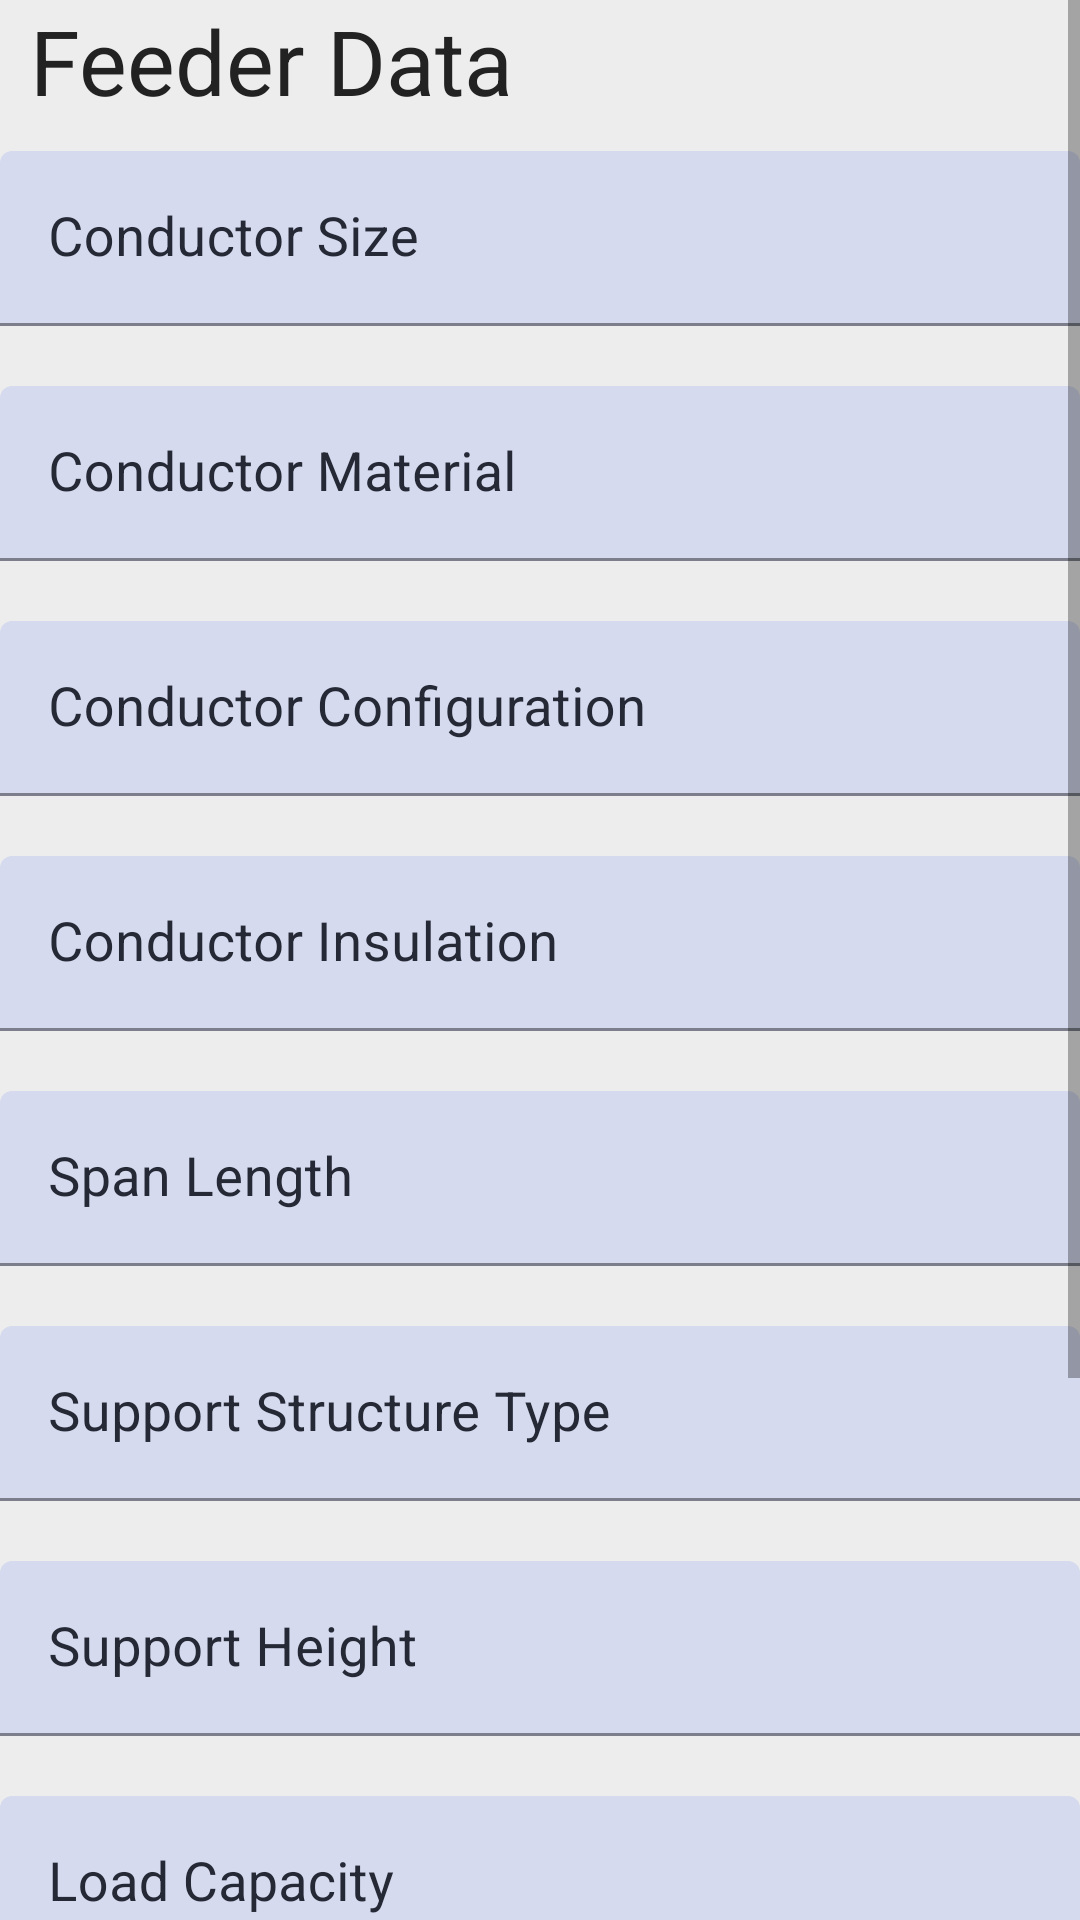

Here is an Android app screen rendered from its layout file. Give the layout XML and the strings, colors and styles it references.
<!-- AndroidManifest.xml: application theme Theme.MSEB_Tracer -->
<!-- res/layout/fragment_feeders.xml -->
<?xml version="1.0" encoding="utf-8"?>
<FrameLayout xmlns:android="http://schemas.android.com/apk/res/android"
    xmlns:tools="http://schemas.android.com/tools"
    android:layout_width="match_parent"
    android:layout_height="match_parent"
    style="@style/MyViewBackground_Style"
    xmlns:app="http://schemas.android.com/apk/res-auto"
    tools:context=".Fragments.SingleComponentDataFeeders.FeedersFragment">

    <ScrollView
        android:layout_width="match_parent"
        android:layout_height="match_parent">

        <LinearLayout
            android:layout_width="match_parent"
            android:layout_height="match_parent"
            android:orientation="vertical">

        <TextView
            android:layout_width="wrap_content"
            android:layout_height="wrap_content"
            android:text="Feeder Data"
            android:textSize="30sp"
            style="@style/Custom_Text_Color_Field"
            android:paddingHorizontal="10dp"/>

        <com.google.android.material.textfield.TextInputLayout
            android:id="@+id/feeder_inputvoltage_TV"
            android:layout_width="match_parent"
            android:layout_height="wrap_content"
            android:layout_marginVertical="10dp"
            app:startIconContentDescription="Input Voltage"
            style="@style/MyCustomTextEditInputField"
            android:hint="Conductor Size">

            <com.google.android.material.textfield.TextInputEditText
                android:id="@+id/feeder_inputvoltage_ETV"
                android:layout_width="match_parent"
                android:textSize="18sp"
                style="@style/MyCustomTextEditInputField"
                android:layout_height="wrap_content"/>

        </com.google.android.material.textfield.TextInputLayout>

        <com.google.android.material.textfield.TextInputLayout
            android:id="@+id/feeder_outputvoltage_TV"
            android:layout_width="match_parent"
            android:layout_height="wrap_content"
            android:layout_marginVertical="10dp"
            style="@style/MyCustomTextEditInputField"
            app:startIconContentDescription="Input Voltage"
            android:hint="Conductor Material">

            <com.google.android.material.textfield.TextInputEditText
                android:id="@+id/feeder_outputvoltage_ETV"
                android:layout_width="match_parent"
                android:textSize="18sp"
                style="@style/MyCustomTextEditInputField"
                android:layout_height="wrap_content"/>

        </com.google.android.material.textfield.TextInputLayout>

        <com.google.android.material.textfield.TextInputLayout
            android:id="@+id/feeder_efficiency_TV"
            android:layout_width="match_parent"
            android:layout_height="wrap_content"
            android:layout_marginVertical="10dp"
            style="@style/MyCustomTextEditInputField"
            app:startIconContentDescription="Input Voltage"
            android:hint="Conductor Configuration">

            <com.google.android.material.textfield.TextInputEditText
                android:id="@+id/feeder_efficiency_ETV"
                android:layout_width="match_parent"
                android:textSize="18sp"
                style="@style/MyCustomTextEditInputField"
                android:layout_height="wrap_content"/>

        </com.google.android.material.textfield.TextInputLayout>
            <com.google.android.material.textfield.TextInputLayout
                android:id="@+id/feeder_insulation_TV"
                android:layout_width="match_parent"
                android:layout_height="wrap_content"
                android:layout_marginVertical="10dp"
                style="@style/MyCustomTextEditInputField"
                app:startIconContentDescription="Input Voltage"
                android:hint="Conductor Insulation">

                <com.google.android.material.textfield.TextInputEditText
                    android:id="@+id/feeder_insulaton_ETV"
                    android:layout_width="match_parent"
                    android:textSize="18sp"
                    style="@style/MyCustomTextEditInputField"
                    android:layout_height="wrap_content"/>

            </com.google.android.material.textfield.TextInputLayout><com.google.android.material.textfield.TextInputLayout
            android:id="@+id/feeder_span_len_TV"
            android:layout_width="match_parent"
            android:layout_height="wrap_content"
            android:layout_marginVertical="10dp"
            style="@style/MyCustomTextEditInputField"
            app:startIconContentDescription="Input Voltage"
            android:hint="Span Length">

            <com.google.android.material.textfield.TextInputEditText
                android:id="@+id/feeder_span_len_ETV"
                android:layout_width="match_parent"
                android:textSize="18sp"
                style="@style/MyCustomTextEditInputField"
                android:layout_height="wrap_content"/>

        </com.google.android.material.textfield.TextInputLayout><com.google.android.material.textfield.TextInputLayout
            android:id="@+id/feeder_support_type_TV"
            android:layout_width="match_parent"
            android:layout_height="wrap_content"
            android:layout_marginVertical="10dp"
            style="@style/MyCustomTextEditInputField"
            app:startIconContentDescription="Input Voltage"
            android:hint="Support Structure Type">

            <com.google.android.material.textfield.TextInputEditText
                android:id="@+id/feeder_support_type_ETV"
                android:layout_width="match_parent"
                android:textSize="18sp"
                style="@style/MyCustomTextEditInputField"
                android:layout_height="wrap_content"/>

        </com.google.android.material.textfield.TextInputLayout><com.google.android.material.textfield.TextInputLayout
            android:id="@+id/feeder_support_height_TV"
            android:layout_width="match_parent"
            android:layout_height="wrap_content"
            android:layout_marginVertical="10dp"
            style="@style/MyCustomTextEditInputField"
            app:startIconContentDescription="Input Voltage"
            android:hint="Support Height">

            <com.google.android.material.textfield.TextInputEditText
                android:id="@+id/feeder_support_height_ETV"
                android:layout_width="match_parent"
                android:textSize="18sp"
                style="@style/MyCustomTextEditInputField"
                android:layout_height="wrap_content"/>

        </com.google.android.material.textfield.TextInputLayout><com.google.android.material.textfield.TextInputLayout
            android:id="@+id/feeder_load_cap_TV"
            android:layout_width="match_parent"
            android:layout_height="wrap_content"
            android:layout_marginVertical="10dp"
            style="@style/MyCustomTextEditInputField"
            app:startIconContentDescription="Input Voltage"
            android:hint="Load Capacity">

            <com.google.android.material.textfield.TextInputEditText
                android:id="@+id/feeder_load_cap_ETV"
                android:layout_width="match_parent"
                android:textSize="18sp"
                style="@style/MyCustomTextEditInputField"
                android:layout_height="wrap_content"/>

        </com.google.android.material.textfield.TextInputLayout>
            <com.google.android.material.textfield.TextInputLayout
            android:id="@+id/feeder_fault_tol_TV"
            android:layout_width="match_parent"
            android:layout_height="wrap_content"
            android:layout_marginVertical="10dp"
            style="@style/MyCustomTextEditInputField"
            app:startIconContentDescription="Input Voltage"
            android:hint="Fault Tolerance">

            <com.google.android.material.textfield.TextInputEditText
                android:id="@+id/feeder_fault_tol_ETV"
                android:layout_width="match_parent"
                android:textSize="18sp"
                style="@style/MyCustomTextEditInputField"
                android:layout_height="wrap_content"/>

        </com.google.android.material.textfield.TextInputLayout>
            <com.google.android.material.textfield.TextInputLayout
                android:id="@+id/feeder_reg_com_TV"
                android:layout_width="match_parent"
                android:layout_height="wrap_content"
                android:layout_marginVertical="10dp"
                style="@style/MyCustomTextEditInputField"
                app:startIconContentDescription="Input Voltage"
                android:hint="Regulatory Compliance">

                <com.google.android.material.textfield.TextInputEditText
                    android:id="@+id/feeder_reg_com_ETV"
                    android:layout_width="match_parent"
                    android:textSize="18sp"
                    style="@style/MyCustomTextEditInputField"
                    android:layout_height="wrap_content"/>

            </com.google.android.material.textfield.TextInputLayout>




        <com.google.android.material.button.MaterialButton
            android:id="@+id/sendtodatabase_btn"
            android:layout_width="match_parent"
            android:layout_height="wrap_content"
            android:layout_marginHorizontal="50dp"
            android:text="Send To Database"
            android:textSize="20sp"
            android:layout_marginVertical="10dp"/>

        </LinearLayout>
    </ScrollView>
</FrameLayout>
<!-- resources referenced by this layout -->
<resources>
  <style name="Custom_Text_Color_Field">
          <item name="android:textColor">@color/black_slate_color</item>
      </style>
  <style name="MyCustomTextEditInputField" parent="ThemeOverlay.Material3.TextInputEditText.FilledBox.Dense">
          <item name="boxBackgroundMode">filled</item>
          <item name="boxBackgroundColor">@color/light_blue_slate_color</item>
          <item name="helperTextTextColor">@color/black_slate_color</item>
          <item name="colorControlActivated">@color/dark_blue_slate_color</item>
          <item name="android:colorControlActivated">@color/dark_blue_slate_color</item>
          <item name="android:textColorHint">@color/dark_blue_slate_color</item>
          <item name="android:textColor">@color/dark_blue_slate_color</item>
      </style>
  <style name="MyViewBackground_Style">
          <item name="android:textColor">@color/black_slate_color</item>
          <item name="backgroundTint">@color/white_background_slate_color</item>
          <item name="android:backgroundTint">@color/white_background_slate_color</item>
          <item name="android:background">@color/white_background_slate_color</item>
      </style>
  <style name="Theme.MSEB_Tracer" parent="Theme.MaterialComponents.DayNight.DarkActionBar">
          
          <item name="colorPrimary">@color/dark_blue_slate_color</item>
          <item name="colorPrimaryVariant">@color/white_smoke_background_color</item>
          <item name="colorOnPrimary">@color/white_smoke_background_color</item>
          
          <item name="colorSecondary">@color/teal_200</item>
          <item name="colorSecondaryVariant">@color/teal_700</item>
          <item name="colorOnSecondary">@color/white_smoke_background_color</item>
          
          <item name="android:statusBarColor">?attr/colorPrimaryVariant</item>
          
      </style>
  <color name="black_slate_color">#222222</color>
  <color name="light_blue_slate_color">#d5daee</color>
  <color name="dark_blue_slate_color">#252936</color>
  <color name="white_background_slate_color">#ededed</color>
  <color name="white_smoke_background_color">#EFEFEF</color>
  <color name="teal_200">#FF03DAC5</color>
  <color name="teal_700">#FF018786</color>
</resources>
